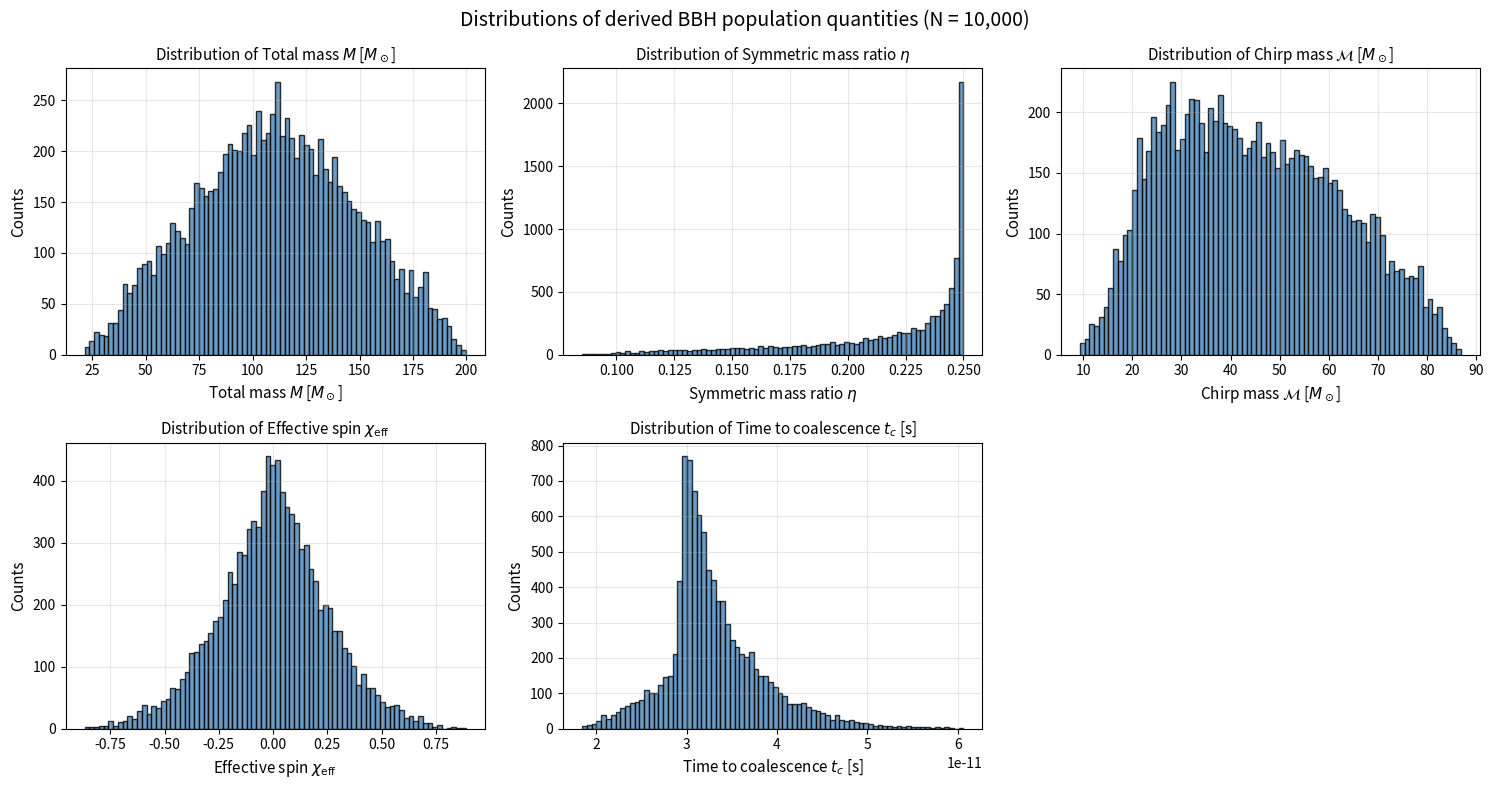
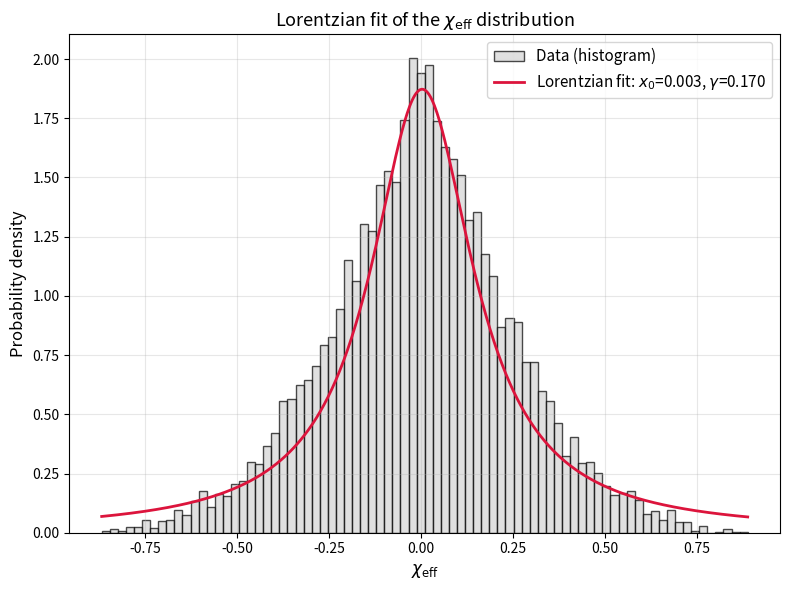

Source code (Python) for these figures, in order:
"""
Computing Methods for Physics - 14 June 2022
Part 2 - Binary Black Holes in Python

Genera una popolazione di N sistemi binari di buchi neri con parametri
casuali, calcola le grandezze derivate (chi_eff, massa totale, mass
ratio simmetrico, chirp mass, tempo in banda) e ne mostra le
distribuzioni. Infine esegue un fit Lorentziano sulla distribuzione
di chi_eff.
"""

import numpy as np
import matplotlib.pyplot as plt
from scipy.optimize import curve_fit

NU_10 = 4.916e-5
N_SAMPLES = 10000


def generate_distributions(n):
    """Genera n sistemi binari con parametri casuali:
    masse uniformi in [10, 100], spin uniformi in [0, 1],
    angoli distribuiti uniformemente in coseno (isotropia).
    """
    m1 = np.random.uniform(10, 100, n)
    chi1 = np.random.uniform(0, 1, n)
    u1 = np.random.uniform(-1., 1., n)
    theta1 = np.arccos(u1)

    m2 = np.random.uniform(10, 100, n)
    chi2 = np.random.uniform(0, 1, n)
    u2 = np.random.uniform(-1., 1., n)
    theta2 = np.arccos(u2)

    dictionary1 = {"mass1": m1,
                   "spin1": chi1,
                   "angle1": theta1,
                   "mass2": m2,
                   "spin2": chi2,
                   "angle2": theta2}
    return dictionary1


def compute_derived_quantities(dictionary1):
    """Calcola le grandezze derivate a partire dai parametri primari:
    massa totale M, mass ratio simmetrico eta, chirp mass, chi_eff
    e tempo in banda tc.
    """
    m1, chi1, theta1 = dictionary1["mass1"], dictionary1["spin1"], dictionary1["angle1"]
    m2, chi2, theta2 = dictionary1["mass2"], dictionary1["spin2"], dictionary1["angle2"]

    M = m1 + m2
    eta = (m1 * m2) / M**2
    chirp_mass = (m1 * m2)**(3/5) / M**(1/5)
    chi_eff = (chi1 * m1 * np.cos(theta1) + chi2 * m2 * np.cos(theta2)) / M
    r0 = (chirp_mass / np.pi)**(2/3) * (2 * NU_10)**(2/3)
    tc = (5/256) * r0**4 / (m1 * m2 * M) / NU_10

    dictionary2 = {"M": M,
                   "eta": eta,
                   "chirp_mass": chirp_mass,
                   "chi_eff": chi_eff,
                   "tc": tc}
    return dictionary2


def plot_distributions(dictionary2):
    """Plotta le distribuzioni (istogrammi) delle 5 grandezze derivate
    in una griglia 2x3 di subplot.
    """
    labels = {
        "M": r"Total mass $M$ [$M_\odot$]",
        "eta": r"Symmetric mass ratio $\eta$",
        "chirp_mass": r"Chirp mass $\mathcal{M}$ [$M_\odot$]",
        "chi_eff": r"Effective spin $\chi_{\rm eff}$",
        "tc": r"Time to coalescence $t_c$ [s]",
    }

    fig, axes = plt.subplots(2, 3, figsize=(15, 8))
    # plt.subplots(2, 3) restituisce axes come array 2D di forma (2, 3):
    # axes[0][0], axes[0][1], ..., axes[1][2]. Il ciclo sotto usa zip()
    # per accoppiare un Axes alla volta con una grandezza alla volta, ma
    # zip su un array 2D scorre le RIGHE (axes[0], poi axes[1]), non i
    # singoli subplot. flatten() appiattisce l'array in 1D, nell'ordine
    # riga per riga: [axes[0,0], axes[0,1], axes[0,2], axes[1,0], ...]
    axes = axes.flatten()

    for ax, (key, data) in zip(axes, dictionary2.items()):
        label = labels[key]
        ax.hist(data, bins=80, color="steelblue", edgecolor="black", alpha=0.8)
        ax.set_xlabel(label, fontsize=11)
        ax.set_ylabel("Counts", fontsize=11)
        ax.set_title(f"Distribution of {label}", fontsize=11)
        ax.grid(alpha=0.3)

    # il sesto subplot (2x3 = 6 slot, 5 grandezze) resta vuoto
    for ax in axes[len(dictionary2):]:
        ax.axis("off")

    fig.suptitle("Distributions of derived BBH population quantities "
                 f"(N = {N_SAMPLES:,})", fontsize=14)
    fig.tight_layout()
    fig.savefig("bbh_distributions.png", dpi=150)
    plt.show()


def lorentzian(x, x0, gamma):
    """Funzione Lorentziana normalizzata:
    L(x) = (1/pi) * gamma / ((x - x0)^2 + gamma^2)
    """
    return (1.0 / np.pi) * gamma / ((x - x0) ** 2 + gamma ** 2)


def chi_eff_fit(chi_eff):
    """Istogramma normalizzato di chi_eff con fit Lorentziano
    tramite scipy.optimize.curve_fit, e plot di dati + fit.
    """
    # bins in input puo' avere diverse strutture:
    #  - un intero (come qui, bins=80): numero di intervalli di uguale
    #    larghezza, calcolati automaticamente su [chi_eff.min(), chi_eff.max()]
    #  - una stringa (es. "auto", "fd", "sturges"): numero di bin scelto
    #    automaticamente da una regola statistica
    #  - una sequenza di numeri (es. [0, 0.2, 0.5, 1]): bordi espliciti,
    #    anche di larghezza diversa tra loro, definiti a mano
    # Parametri di np.histogram(a, bins, density) usati qui:
    #  - a = chi_eff: l'array di dati da istogrammare
    #  - bins = 80: numero di intervalli (vedi sopra le forme alternative)
    #  - density = True: normalizza le altezze ad area totale 1
    # Restituisce due array: counts (altezze) e bin_edges (bordi).
    counts, bin_edges = np.histogram(chi_eff, bins=80, density=True)
    # bins=80 -> 80 intervalli, quindi bin_edges ha 81 bordi (e0..e80),
    # uno in piu' di counts: il bin i e' l'intervallo [e_i, e_{i+1}).
    # counts ha 80 valori, uno per bin: con density=True e' l'altezza
    # che rende l'area del bin (altezza * larghezza) pari alla frazione
    # di dati caduti li', cosi' l'area totale dell'istogramma vale 1.
    #
    # density=True normalizza l'istogramma a densita' di probabilita'
    # (area totale = 1), invece di lasciare conteggi grezzi che
    # dipendono da N_SAMPLES e dal numero di bin. La funzione lorentzian
    # e' gia' normalizzata (il fattore 1/pi la rende area=1), quindi
    # serve confrontare dati e modello sulla stessa scala: altrimenti
    # curve_fit userebbe gamma per compensare lo scarto di scala,
    # restituendo una stima priva di significato fisico.
    bin_centers = 0.5 * (bin_edges[:-1] + bin_edges[1:])
    # bin_edges[:-1] = bordi sinistri (e0..e79), bin_edges[1:] = bordi
    # destri (e1..e80): la media da' il punto medio di ciascun bin,
    # cosi' bin_centers ha 80 valori (come counts) e puo' essere
    # accoppiato a counts come coppie (x, y) per curve_fit.

    # Stima iniziale dei parametri: mediana come centro,
    # meta' dell'IQR come stima grezza della larghezza gamma
    median = np.median(chi_eff)
    q75, q25 = np.percentile(chi_eff, [75, 25])
    iqr = q75 - q25  # interquartile range
    p0 = [median, iqr / 2.0]

    popt, pcov = curve_fit(lorentzian, bin_centers, counts, p0=p0)
    x0_fit, gamma_fit = popt
    x0_err, gamma_err = np.sqrt(np.diag(pcov))  # pcov e' la matrice 2x2 di covarianza

    print("Fit Lorentziano su chi_eff:")
    print(f"  x0    = {x0_fit:.4f} +/- {x0_err:.4f}")
    print(f"  gamma = {gamma_fit:.4f} +/- {gamma_err:.4f}")

    # Plot: dati (istogramma) + curva di fit
    x_smooth = np.linspace(chi_eff.min(), chi_eff.max(), 500)
    y_smooth = lorentzian(x_smooth, *popt)   # valori y della Lorentziana fittata, calcolati su x_smooth

    fig, ax = plt.subplots(figsize=(8, 6))
    ax.hist(chi_eff, bins=80, density=True, color="lightgray",
            edgecolor="black", alpha=0.7, label="Data (histogram)")
    ax.plot(x_smooth, y_smooth, color="crimson", linewidth=2,
            label=rf"Lorentzian fit: $x_0$={x0_fit:.3f}, $\gamma$={gamma_fit:.3f}")
    ax.set_xlabel(r"$\chi_{\rm eff}$", fontsize=12)
    ax.set_ylabel("Probability density", fontsize=12)
    ax.set_title(r"Lorentzian fit of the $\chi_{\rm eff}$ distribution", fontsize=13)
    ax.legend(fontsize=11)
    ax.grid(alpha=0.3)
    fig.tight_layout()
    fig.savefig("chi_eff_lorentzian_fit.png", dpi=150)
    plt.show()


def main():
    pop = generate_distributions(N_SAMPLES)
    derived = compute_derived_quantities(pop)

    plot_distributions(derived)
    chi_eff_fit(derived["chi_eff"])


if __name__ == "__main__":
    main()








    
